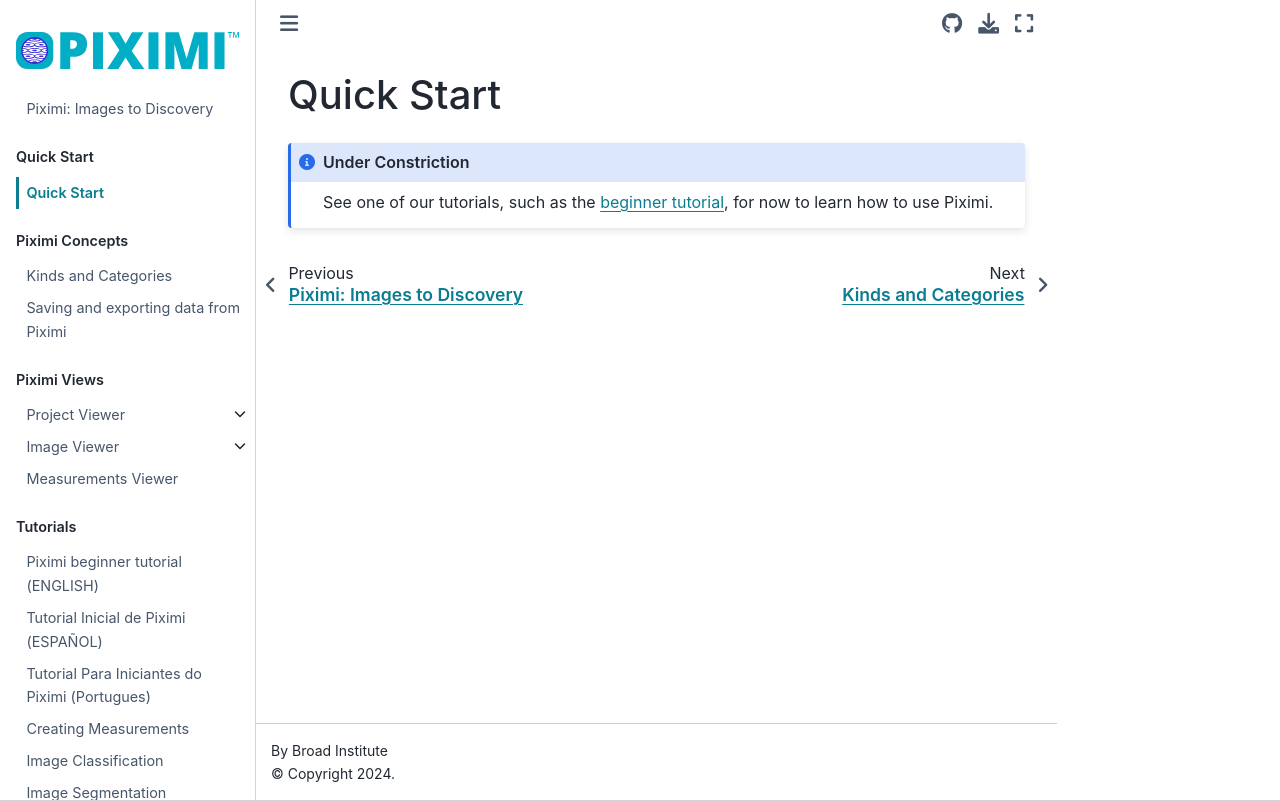

repository: piximi/documentation · page: quick-start.html · generator: jekyll

# Quick Start

```{admonition} Under Constriction
:class: note
See one of our tutorials, such as the [beginner tutorial](./pages/tutorial/translocation_tutorial.md), for now to learn how to use Piximi.
```
